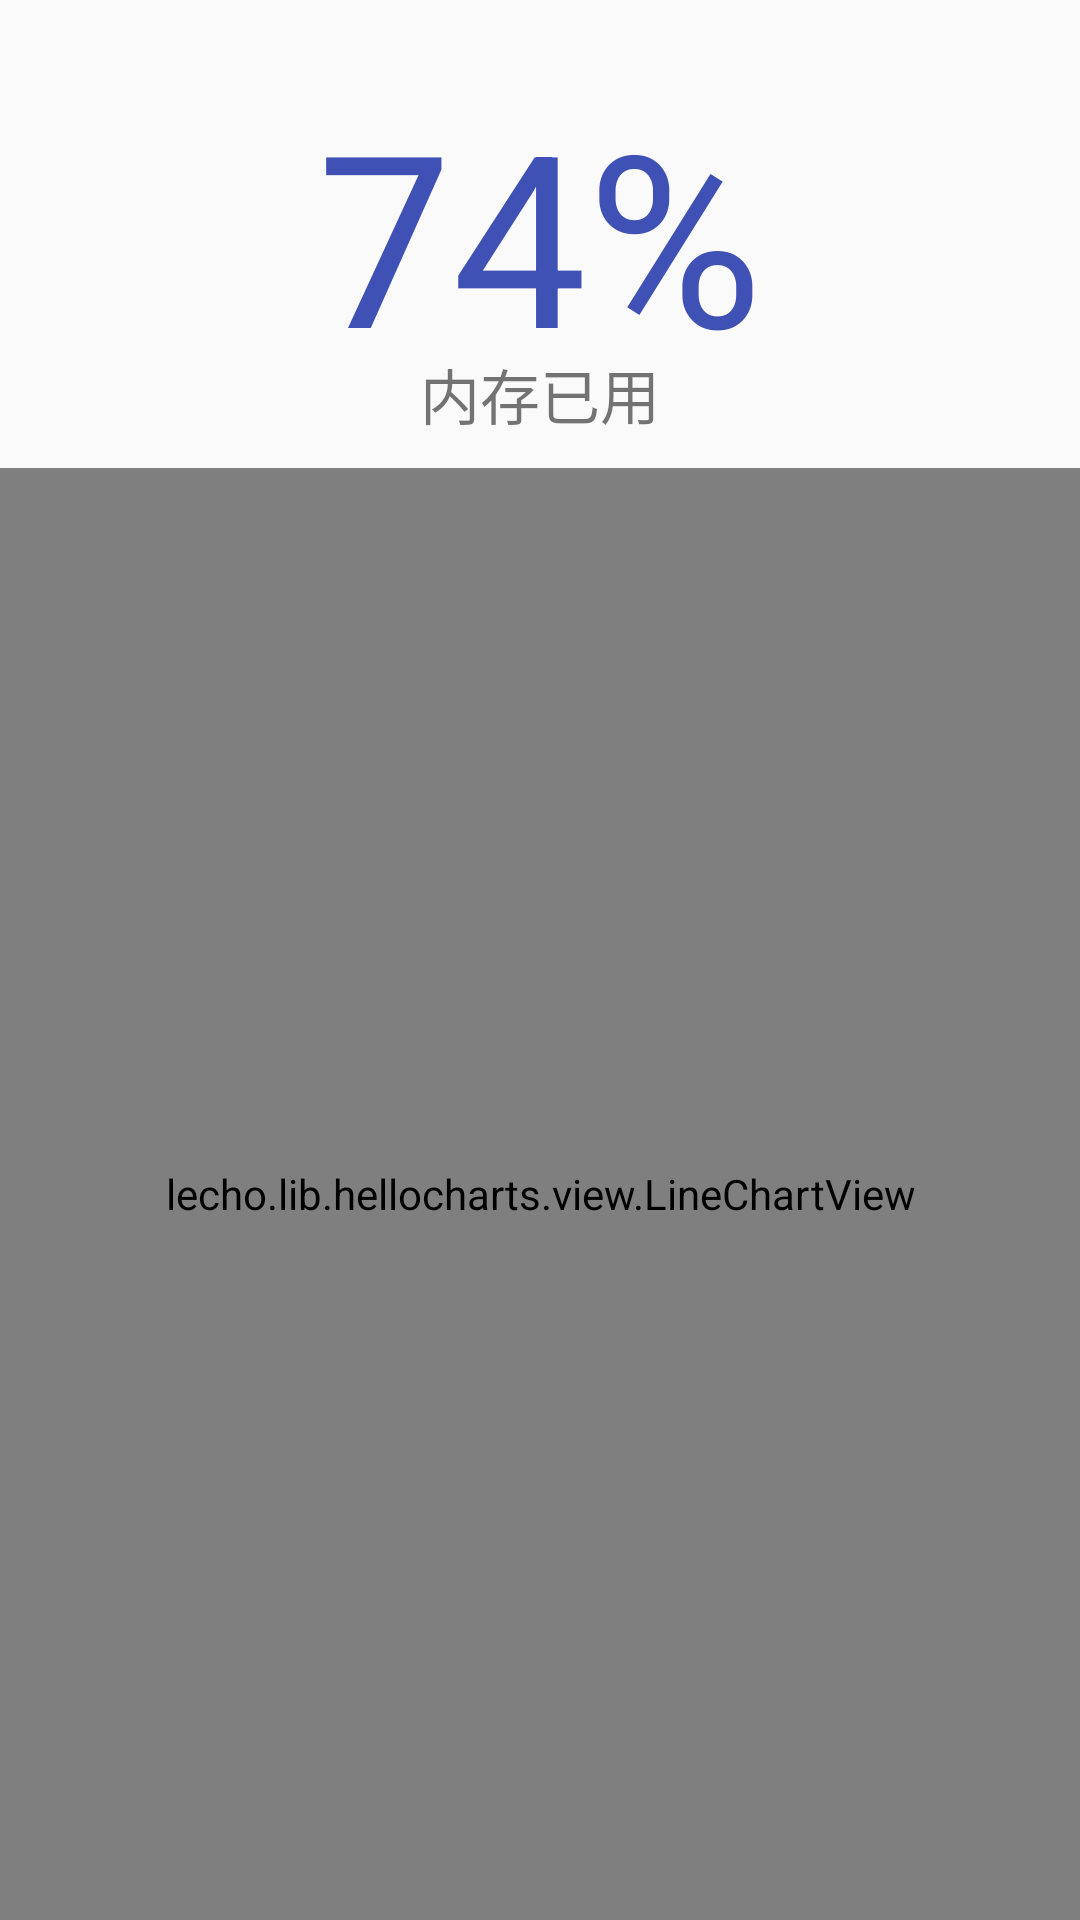

Android layout source for this screen:
<!-- AndroidManifest.xml: application theme DeepPurpleTheme -->
<!-- res/layout/fragment_linechartview.xml -->
<?xml version="1.0" encoding="utf-8"?>

<RelativeLayout xmlns:android="http://schemas.android.com/apk/res/android"
    android:layout_width="match_parent"
    android:layout_height="match_parent">
    <RelativeLayout
        android:id="@+id/relativeLayout"
        android:layout_width="match_parent"
        android:layout_height="wrap_content"
        android:padding="10dp">
        <android.support.v7.widget.AppCompatTextView
            android:id="@+id/percent"
            android:layout_width="wrap_content"
            android:layout_height="wrap_content"
            android:text="74%"
            android:textColor="@color/colorPrimary"
            android:layout_centerInParent="true"
            android:textSize="80sp"/>
        <android.support.v7.widget.AppCompatTextView
            android:layout_width="wrap_content"
            android:layout_height="wrap_content"
            android:text="内存已用"
            android:layout_centerHorizontal="true"
            android:layout_below="@+id/percent"
            android:textSize="20sp"/>
    </RelativeLayout>
    <lecho.lib.hellocharts.view.LineChartView
        android:id="@+id/linechartview"
        android:layout_width="match_parent"
        android:layout_height="wrap_content"
        android:layout_below="@+id/relativeLayout"
        android:layout_alignParentBottom="true" />
</RelativeLayout>
<!-- resources referenced by this layout -->
<resources>
  <color name="colorPrimary">#3F51B5</color>
  <style name="DeepPurpleTheme" parent="AppTheme">
          <item name="colorPrimary">@color/deep_purple</item>
          <item name="colorPrimaryDark">@color/dark_deep_purple</item>
      </style>
  <style name="AppTheme" parent="Theme.AppCompat.Light.DarkActionBar">
          
          <item name="colorAccent">@color/colorAccent</item>
          <item name="windowActionBar">false</item>
          <item name="windowNoTitle">true</item>
      </style>
  <color name="deep_purple">#3F51B5</color>
  <color name="dark_deep_purple">#303F9F</color>
  <color name="colorAccent">#FF4081</color>
</resources>
